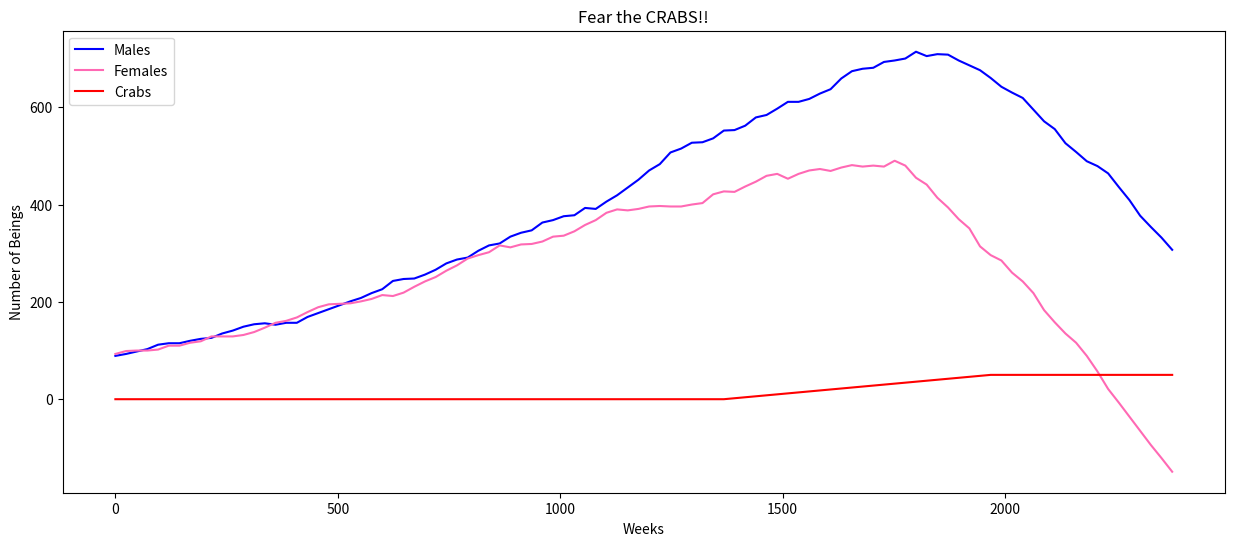

Generate this figure with matplotlib:
import math
import matplotlib.pyplot as plt
from random import random

population = {'m': 84, 'f': 91, 'c': 0}
step = 24

x_coords = []
y_coords_male = []
y_coords_female = []
y_coords_crab = []


def miracle_of_life():
    # Apparently 7.6% of females are infertile...
    internally_broken = 0.076

    for i in range(int(population['f'] * 0.6 * 0.3)):
        if random() > internally_broken:
            if random() > 0.5:
                population['m'] += 1
            else:
                population['f'] += 1


def end_of_the_road():
    death_rate = 0.05
    for i in range(population['m']):
        if random() <= death_rate:
            if random() > 0.5:
                population['m'] -= 1

    for i in range(population['f']):
        if random() <= death_rate:
            if random() > 0.5:
                population['f'] -= 1


def starvation():
    starvation_baseline = 0.005555

    if population['m'] + population['f'] != 0:
        current_sarvation_rate = starvation_baseline * math.log(population['m'] + population['f'], 10)

    for i in range(int(population['m'] + population['f'])):
        if random() <= current_sarvation_rate:
            if random() > 0.5:
                population['m'] -= 1
            population['f'] -= 1


def crab_uprising():
    if population['m'] + population['f'] > 1000:
        population['c'] += 2

    for i in range(int(population['c'] / 2)):
        if random() > 0.5:
            population['m'] -= 1
        population['f'] -= 1

    # print(population['c'])


def simulation_view():
    fig_size = plt.rcParams["figure.figsize"]
    fig_size[0] = 15
    fig_size[1] = 6
    plt.rcParams["figure.figsize"] = fig_size

# Main


for weeks in range(100):

    miracle_of_life()
    end_of_the_road()
    crab_uprising()
    starvation()

    print(population)
    x_coords.append(weeks * step)
    y_coords_male.append(population['m'])
    y_coords_female.append(population['f'])
    y_coords_crab.append(population['c'])

simulation_view()

plt.figure()
plt.plot(x_coords, y_coords_male, color='b')
plt.plot(x_coords, y_coords_female, color='#FF69b4')
plt.plot(x_coords, y_coords_crab, color='r')

plt.legend(['Males', 'Females', 'Crabs'], loc='upper left')
plt.xlabel('Weeks')
plt.ylabel('Number of Beings')
plt.title('Fear the CRABS!!')

plt.show()
